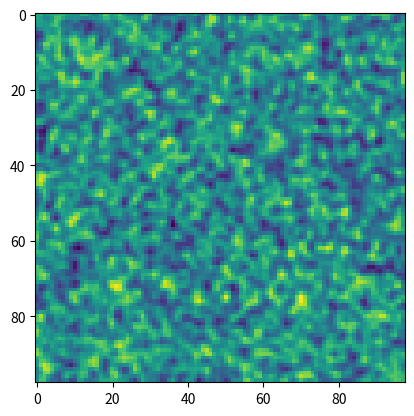

Python code for this plot:
import numpy as np
from math import pi, e
import matplotlib.pyplot as plt

def gaussianFilter(size, sigma):
    kernel =  np.fromfunction(lambda x, y: (1/(2*pi*sigma**2)) * e ** ((-1*((x-(size-1)/2)**2+(y-(size-1)/2)**2))/(2*sigma**2)), (size, size))
    return kernel / np.sum(kernel)

gaussianFilter(3, 1)

def gaussianBlur(img, kSize, kSigma):  
    kernel = gaussianFilter(kSize, kSigma)
    d = int((kSize-1)/2)
    gaussian = np.zeros((img.shape[0]-2*d, img.shape[1]-2*d))
    for y in range(d, img.shape[0]-d):
        for x in range(d, img.shape[1]-d):
            gaussian[y-d][x-d] = np.sum(np.multiply(img[y-d:y+d+1, x-d:x+d+1], kernel))
    return gaussian

img = np.random.rand(100,100)

# Display generated image

plt.imshow(img)

blur_img = gaussianBlur(img, 3, 1)

plt.imshow(blur_img)

